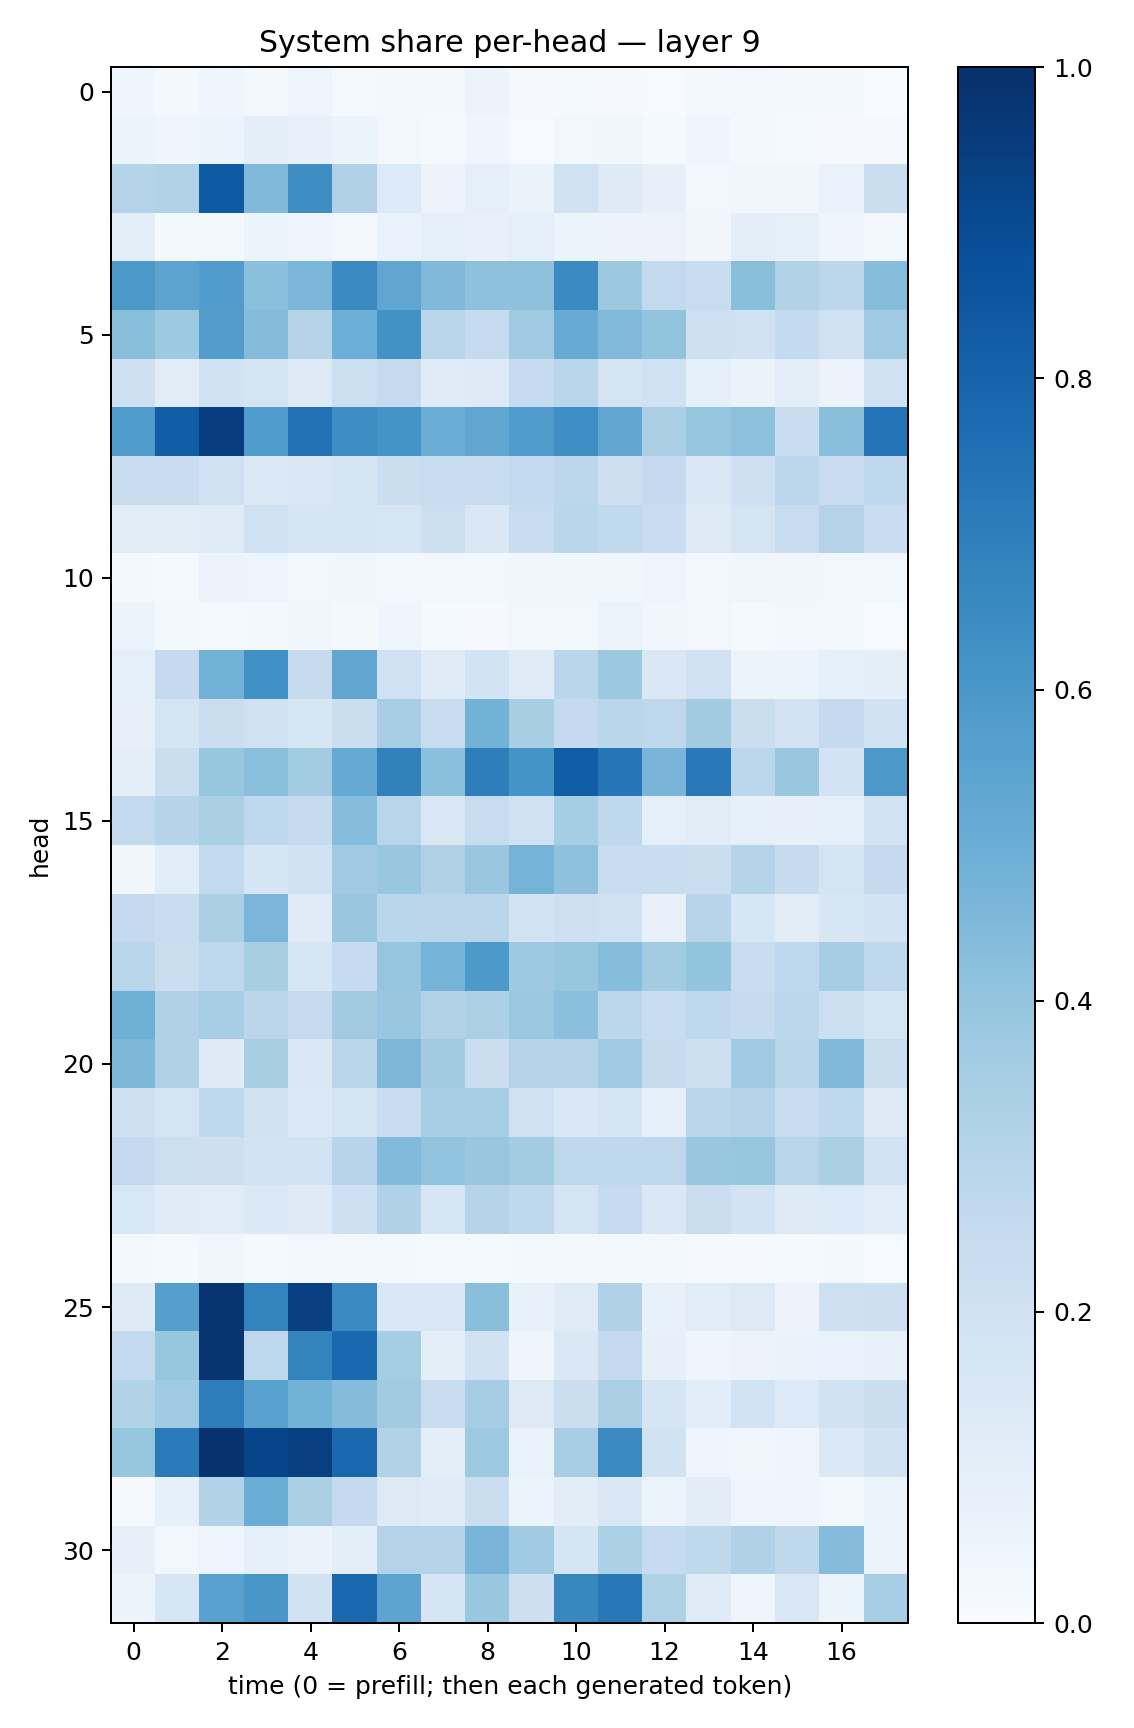

Data behind this chart, as committed beside it:
0.0461903, 0.020881552, 0.043156866, 0.021658333, 0.04760292, 0.012200356, 0.016430551, 0.019154986, 0.057907898, 0.011226754, 0.01478005, 0.010378922, 0.006755505, 0.020443948, 0.026534535, 0.01942263, 0.02268032, 0.0038510952
0.05202, 0.04168, 0.05461, 0.09478, 0.07797, 0.05979, 0.02707, 0.01266, 0.04367, 0.00741, 0.02882, 0.03552, 0.01511, 0.04526, 0.02241, 0.01326, 0.01111, 0.01128
0.3006, 0.313, 0.8323, 0.4457, 0.6396, 0.3201, 0.1348, 0.05497, 0.08999, 0.06518, 0.1983, 0.1225, 0.07996, 0.02701, 0.03791, 0.03363, 0.06794, 0.2262
0.09498, 0.02228, 0.02293, 0.05105, 0.04927, 0.02815, 0.06888, 0.08858, 0.073, 0.08763, 0.05313, 0.0557, 0.05774, 0.03428, 0.09411, 0.08388, 0.04592, 0.02627
0.5937, 0.5436, 0.5744, 0.4201, 0.459, 0.6556, 0.5329, 0.4477, 0.4122, 0.4134, 0.6512, 0.3765, 0.2587, 0.2418, 0.4224, 0.3132, 0.2796, 0.4331
0.424, 0.3718, 0.5727, 0.4347, 0.3003, 0.4964, 0.6241, 0.2859, 0.2469, 0.3688, 0.5104, 0.4418, 0.402, 0.2071, 0.201, 0.2573, 0.199, 0.3678
0.2046, 0.1094, 0.1882, 0.1762, 0.1279, 0.218, 0.2438, 0.1183, 0.1219, 0.2462, 0.2858, 0.1723, 0.2011, 0.08882, 0.06351, 0.09916, 0.05493, 0.1994
0.5856, 0.8231, 0.943, 0.5834, 0.7449, 0.6374, 0.6138, 0.5032, 0.5351, 0.5851, 0.6343, 0.5282, 0.3352, 0.3977, 0.4151, 0.2413, 0.4221, 0.7418
0.2296, 0.2281, 0.201, 0.1382, 0.1441, 0.1746, 0.2263, 0.2382, 0.2411, 0.2615, 0.2778, 0.2116, 0.25, 0.1478, 0.2041, 0.2782, 0.2293, 0.2659
0.1109, 0.1123, 0.1179, 0.2028, 0.1689, 0.1669, 0.1608, 0.2162, 0.1414, 0.2389, 0.2872, 0.2653, 0.227, 0.1236, 0.1744, 0.2412, 0.3001, 0.2304
0.02151, 0.01379, 0.05597, 0.04866, 0.02543, 0.03603, 0.02852, 0.02461, 0.02879, 0.03519, 0.03697, 0.03856, 0.04867, 0.02357, 0.03424, 0.03453, 0.02443, 0.02721
0.06205, 0.01596, 0.01183, 0.01634, 0.03196, 0.02104, 0.04578, 0.01541, 0.01164, 0.02731, 0.02532, 0.06007, 0.03378, 0.02566, 0.01489, 0.02724, 0.01929, 0.007077
0.08998, 0.2525, 0.48, 0.6292, 0.2428, 0.5323, 0.2006, 0.1191, 0.1861, 0.1193, 0.2855, 0.3763, 0.1419, 0.2021, 0.05239, 0.05933, 0.09109, 0.09403
0.08082, 0.1677, 0.2219, 0.2012, 0.1619, 0.2196, 0.344, 0.2399, 0.4799, 0.3423, 0.2529, 0.2886, 0.2751, 0.3608, 0.224, 0.18, 0.2519, 0.1939
0.1006, 0.2236, 0.3936, 0.4187, 0.357, 0.5143, 0.6861, 0.4208, 0.698, 0.6172, 0.8205, 0.7268, 0.4676, 0.7176, 0.278, 0.3893, 0.1827, 0.5969
0.2596, 0.3007, 0.3341, 0.2694, 0.243, 0.4306, 0.2909, 0.1504, 0.2356, 0.2022, 0.3546, 0.2693, 0.09328, 0.1114, 0.08572, 0.0809, 0.08819, 0.1835
0.03511, 0.1089, 0.2602, 0.171, 0.1959, 0.3691, 0.3846, 0.3165, 0.3859, 0.4746, 0.4129, 0.2323, 0.2314, 0.2257, 0.3026, 0.2453, 0.1789, 0.2517
0.2518, 0.2285, 0.335, 0.4627, 0.1206, 0.3904, 0.2877, 0.2833, 0.2821, 0.1844, 0.2047, 0.1935, 0.07569, 0.296, 0.1607, 0.1109, 0.1583, 0.1799
0.288, 0.226, 0.2738, 0.3399, 0.1601, 0.2491, 0.3975, 0.4742, 0.5921, 0.3722, 0.3911, 0.4305, 0.3582, 0.402, 0.2299, 0.2657, 0.3484, 0.2691
0.4898, 0.3188, 0.3465, 0.2813, 0.2454, 0.3605, 0.383, 0.3115, 0.331, 0.3812, 0.4197, 0.2788, 0.233, 0.267, 0.2435, 0.278, 0.2159, 0.1768
0.4556, 0.317, 0.1216, 0.3415, 0.1515, 0.2894, 0.4565, 0.362, 0.2263, 0.3064, 0.2975, 0.3637, 0.2429, 0.2179, 0.3633, 0.2899, 0.4481, 0.2201
0.2078, 0.1766, 0.2726, 0.1919, 0.1401, 0.173, 0.2336, 0.3454, 0.3471, 0.2007, 0.1472, 0.1704, 0.0869, 0.2837, 0.3035, 0.2414, 0.2704, 0.1309
0.2513, 0.2151, 0.213, 0.1849, 0.183, 0.2942, 0.4437, 0.4041, 0.3836, 0.3584, 0.2679, 0.2685, 0.2748, 0.3894, 0.3916, 0.2902, 0.3334, 0.1848
0.1549, 0.119, 0.1162, 0.1391, 0.1231, 0.2101, 0.3173, 0.1638, 0.2969, 0.2728, 0.1739, 0.2478, 0.1435, 0.2241, 0.1825, 0.1248, 0.1366, 0.107
0.01568, 0.01348, 0.03307, 0.01551, 0.02676, 0.01959, 0.02214, 0.013, 0.01452, 0.02143, 0.02083, 0.02092, 0.0176, 0.01027, 0.01127, 0.0128, 0.01564, 0.005634
0.1214, 0.5627, 0.9794, 0.6783, 0.934, 0.6504, 0.1425, 0.1454, 0.4232, 0.07177, 0.1199, 0.3189, 0.07301, 0.1148, 0.1258, 0.055, 0.2046, 0.2113
0.2561, 0.3943, 0.9776, 0.2739, 0.6768, 0.7841, 0.3536, 0.09461, 0.1897, 0.04211, 0.1465, 0.2527, 0.08099, 0.0458, 0.05852, 0.06618, 0.06855, 0.07506
0.315, 0.3642, 0.7027, 0.5538, 0.4786, 0.437, 0.3605, 0.2267, 0.3494, 0.1257, 0.2211, 0.339, 0.1696, 0.106, 0.1858, 0.1341, 0.1877, 0.2205
0.3927, 0.7128, 0.9897, 0.9215, 0.9402, 0.7787, 0.3159, 0.09781, 0.3746, 0.06935, 0.3472, 0.6531, 0.1886, 0.04412, 0.03818, 0.04369, 0.1392, 0.1894
0.01362, 0.08251, 0.3087, 0.5037, 0.3395, 0.2528, 0.1304, 0.1176, 0.225, 0.052, 0.1048, 0.1451, 0.05398, 0.1047, 0.0468, 0.04256, 0.02597, 0.06192
0.08083, 0.02699, 0.0488, 0.08959, 0.06552, 0.1012, 0.3047, 0.3002, 0.4683, 0.365, 0.1674, 0.3304, 0.2489, 0.2725, 0.3177, 0.2708, 0.4339, 0.05362
0.06118, 0.1579, 0.5529, 0.6052, 0.1912, 0.7834, 0.5412, 0.1669, 0.384, 0.2136, 0.6607, 0.7211, 0.323, 0.1185, 0.044, 0.1518, 0.06144, 0.3441
